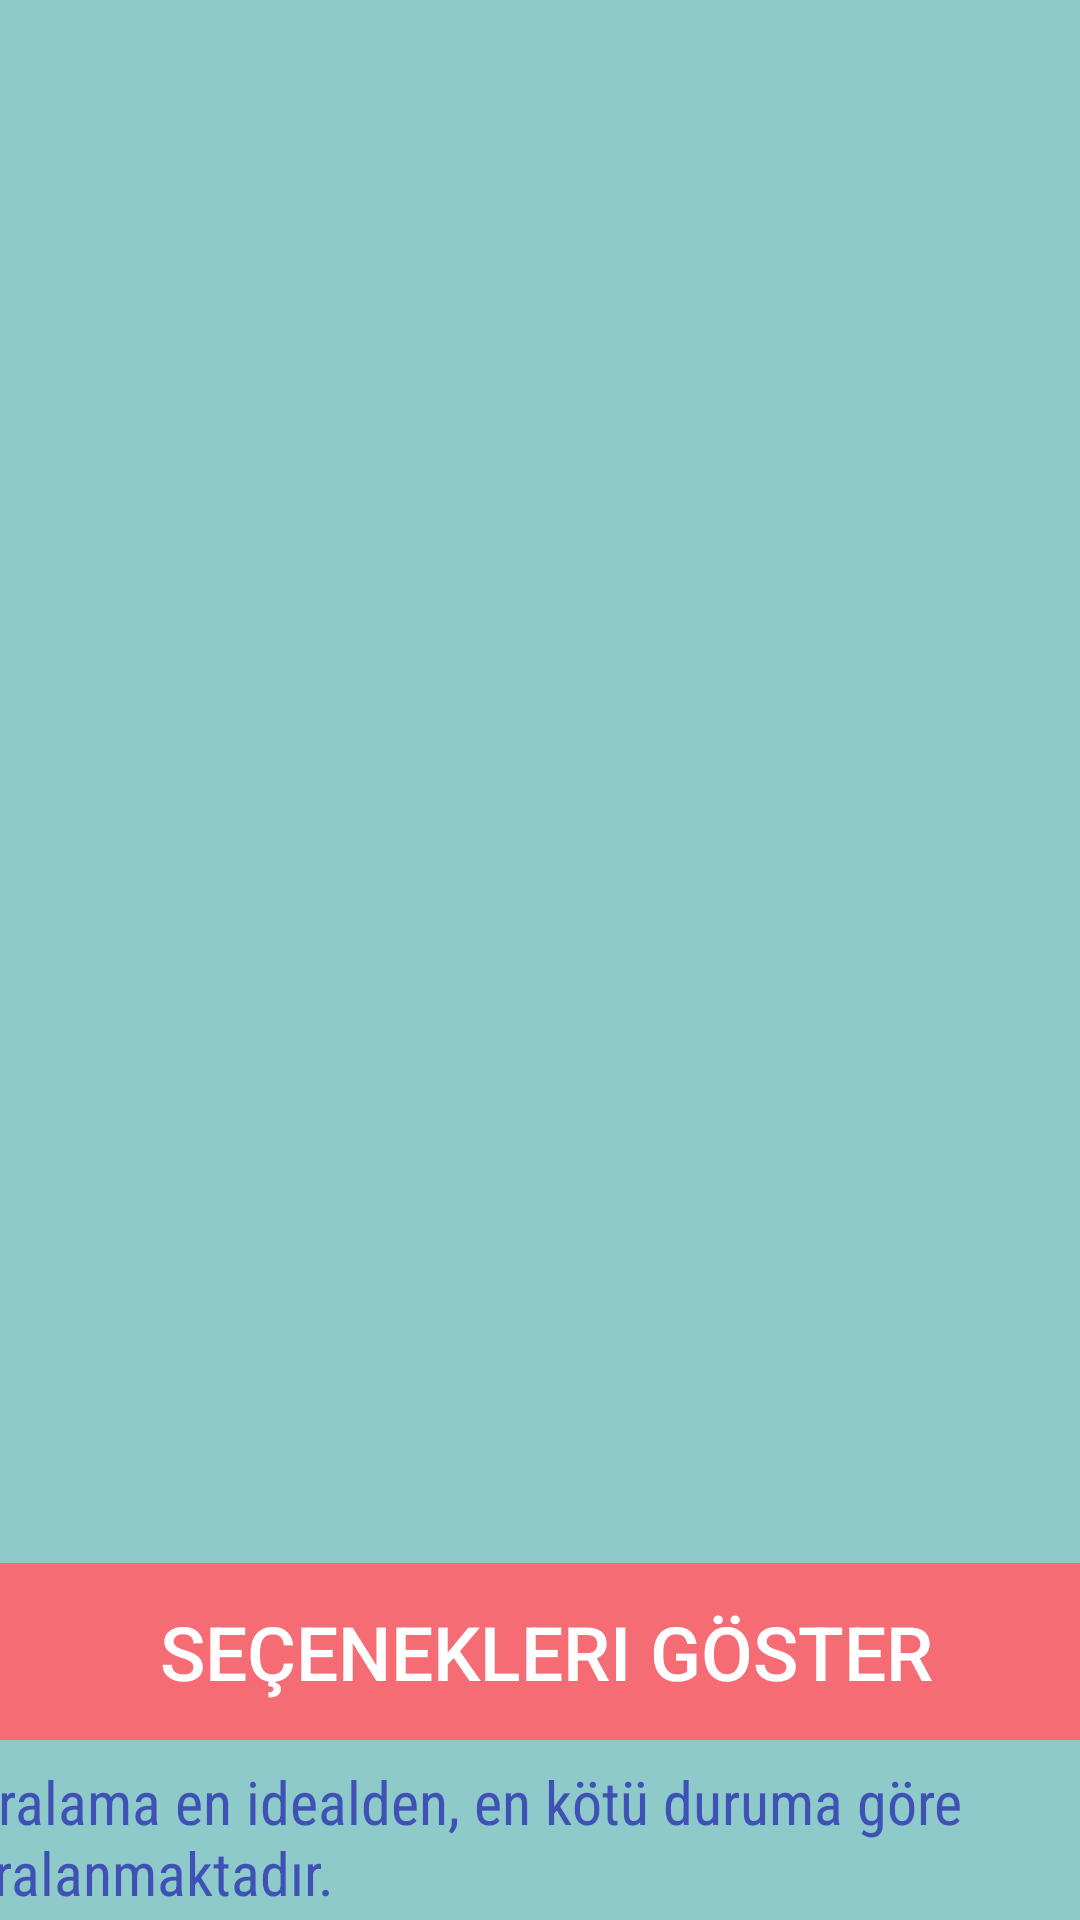

This screen was rendered from an Android layout file. Write that file and the resources it references.
<!-- AndroidManifest.xml: application theme AppTheme -->
<!-- res/layout/third_activity.xml -->
<?xml version="1.0" encoding="utf-8"?>
<android.support.constraint.ConstraintLayout
    xmlns:android="http://schemas.android.com/apk/res/android"
    xmlns:app="http://schemas.android.com/apk/res-auto"
    xmlns:tools="http://schemas.android.com/tools"
    android:layout_width="match_parent"
    android:layout_height="match_parent"
    android:background="@color/greenBlue">

    <Button
        android:id="@+id/secenekler"
        style="@style/Widget.AppCompat.Button.Borderless"
        android:layout_width="398dp"
        android:layout_height="59dp"
        android:background="@drawable/custom_button"
        android:clickable="true"
        android:focusable="true"
        android:text="seçenekleri göster"
        android:textColor="@color/white"
        android:textSize="25sp"
        app:layout_constraintBottom_toBottomOf="parent"
        app:layout_constraintEnd_toEndOf="parent"
        app:layout_constraintHorizontal_bias="0.461"
        app:layout_constraintStart_toStartOf="parent"
        app:layout_constraintTop_toTopOf="parent"
        app:layout_constraintVertical_bias="0.897" />

    <TextView
        android:id="@+id/textView2"
        android:layout_width="392dp"
        android:layout_height="100dp"
        android:layout_marginTop="66dp"
        android:fontFamily="sans-serif-condensed"
        android:text="Sıralama en idealden, en kötü duruma göre sıralanmaktadır."
        android:textColor="#3F51B5"
        android:textColorLink="#000000"
        android:textSize="20dp"
        app:layout_constraintEnd_toEndOf="parent"
        app:layout_constraintStart_toStartOf="parent"
        app:layout_constraintTop_toTopOf="@+id/secenekler" />

    <ImageView
        android:id="@+id/imageView5"
        android:layout_width="95dp"
        android:layout_height="148dp"
        app:srcCompat="@drawable/logo"
        tools:layout_editor_absoluteX="-4dp"
        tools:layout_editor_absoluteY="-18dp" />

    <ImageView
        android:id="@+id/imageView8"
        android:layout_width="wrap_content"
        android:layout_height="wrap_content"
        app:srcCompat="@drawable/ekil"
        tools:layout_editor_absoluteX="-16dp"
        tools:layout_editor_absoluteY="-180dp" />
</android.support.constraint.ConstraintLayout>
<!-- resources referenced by this layout -->
<resources>
  <color name="greenBlue"> #8FCACA</color>
  <color name="white">#FFFFFF</color>
  <!-- drawable custom_button (drawable) -->
  <?xml version="1.0" encoding="utf-8"?>
  <shape xmlns:android="http://schemas.android.com/apk/res/android">
      <solid android:color="#F56C74" />
      <corners
          android:radius="8dp" />
  </shape>
  <!-- drawable ekil: png bitmap (drawable-mdpi, 400403 bytes) -->
  <!-- drawable logo: png bitmap (drawable-hdpi, 34013 bytes) -->
  <style name="AppTheme" parent="Theme.AppCompat.Light.DarkActionBar">
          
          <item name="colorPrimary">@color/colorPrimary</item>
          <item name="colorPrimaryDark">@color/colorPrimaryDark</item>
          <item name="colorAccent">@color/colorAccent</item>
      </style>
  <color name="colorPrimary">#000000</color>
  <color name="colorPrimaryDark">#000000</color>
  <color name="colorAccent">#03DAC5</color>
</resources>
